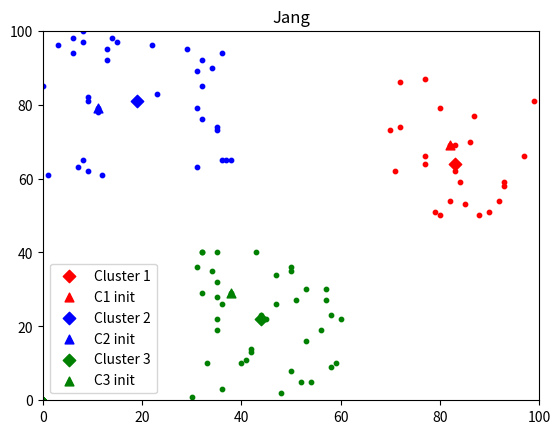

Write the Python code that produced this figure.
from math import dist
from random import randint
from random import sample
import matplotlib.pyplot as plt
import numpy as np

x = []
for val in range(0, 35):
    xnum = randint(0, 40)
    ynum = randint(60, 100)
    x.append([xnum, ynum])
for val in range(0, 40):
    xnum = randint(30, 60)
    ynum = randint(0, 40)
    x.append([xnum, ynum])
for val in range(0, 25):
    xnum = randint(70, 100)
    ynum = randint(50, 90)
    x.append([xnum, ynum])
x = np.array(x)
c0 = np.array(sample(x.tolist(), k=3))
c = np.copy(c0)
plt.figure()
U = np.zeros(shape=(c.shape[0], x.shape[0]))
U0 = np.zeros(shape=(c.shape[0], x.shape[0]))
while True:
    for i in range(U.shape[0]):
        for j in range(U.shape[1]):
            flag = 0
            for k in range(c.shape[0]):
                if i != k:
                    if dist(x[j], c[i]) ** 2 <= dist(x[j], c[k]) ** 2:
                        flag = 1
                    else:
                        flag = 0
                        break
            U[i, j] = flag
    G = np.zeros(U.shape[0])
    for uindex, uvalues in enumerate(U):
        G[uindex] = sum(uvalues)
    for uindex, uvalue in enumerate(U):
        c[uindex] = np.sum(x.T * uvalue, axis=1) / G[uindex]
    if (np.array_equal(U0, U)):
        break
    else:
        U0 = U
        U = np.zeros(shape=(c.shape[0], x.shape[0]))
cluster1 = x.T * U[0]
cluster2 = x.T * U[1]
cluster3 = x.T * U[2]
plt.figure()
plt.scatter(c[0, 0], c[0, 1], s=40, color='r', marker="D", label="Cluster 1")
plt.scatter(c0[0, 0], c0[0, 1], s=40, color='r', marker="^", label="C1 init")
plt.scatter(cluster1[0], cluster1[1], s=10, color='r')
plt.scatter(c[1, 0], c[1, 1], s=40, color='b', marker="D", label="Cluster 2")
plt.scatter(c0[1, 0], c0[1, 1], s=40, color='b', marker="^", label="C2 init")
plt.scatter(cluster2[0], cluster2[1], s=10, color='b')
plt.scatter(c[2, 0], c[2, 1], s=40, color='g', marker="D", label="Cluster 3")
plt.scatter(c0[2, 0], c0[2, 1], s=40, color='g', marker="^", label="C3 init")
plt.scatter(cluster3[0], cluster3[1], s=10, color='g')
plt.legend()
plt.title("Jang")
plt.xlim([0, 100])
plt.ylim([0, 100])
plt.show()
